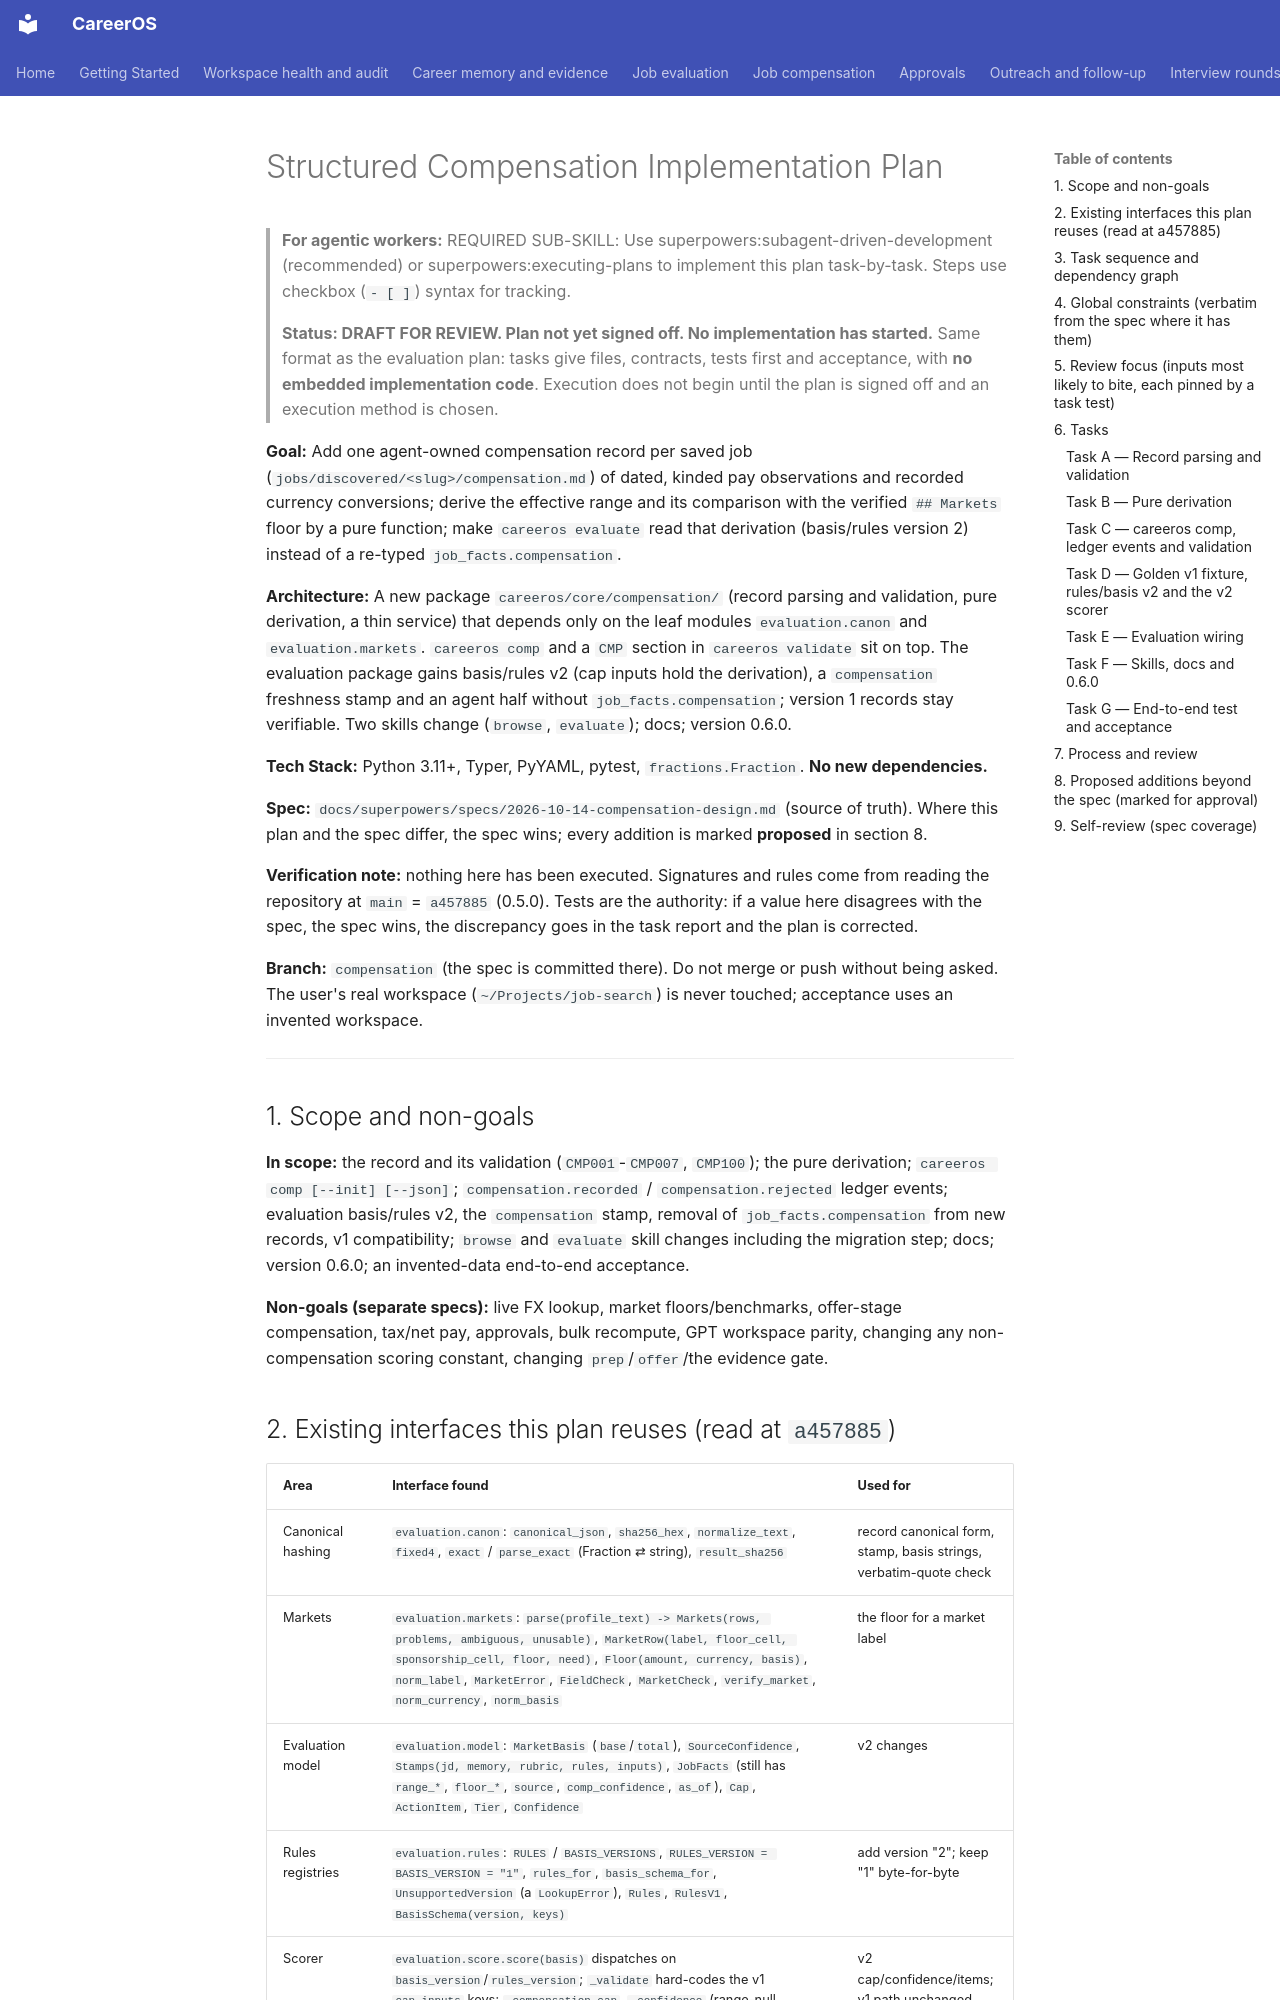

repository: init-kaushal/careeros · page: superpowers/plans/2026-10-14-compensation/index.html · generator: mkdocs

# Structured Compensation Implementation Plan

> **For agentic workers:** REQUIRED SUB-SKILL: Use superpowers:subagent-driven-development (recommended) or superpowers:executing-plans to implement this plan task-by-task. Steps use checkbox (`- [ ]`) syntax for tracking.
>
> **Status: DRAFT FOR REVIEW. Plan not yet signed off. No implementation has started.** Same format as the evaluation plan: tasks give files, contracts, tests first and acceptance, with **no embedded implementation code**. Execution does not begin until the plan is signed off and an execution method is chosen.

**Goal:** Add one agent-owned compensation record per saved job (`jobs/discovered/<slug>/compensation.md`) of dated, kinded pay observations and recorded currency conversions; derive the effective range and its comparison with the verified `## Markets` floor by a pure function; make `careeros evaluate` read that derivation (basis/rules version 2) instead of a re-typed `job_facts.compensation`.

**Architecture:** A new package `careeros/core/compensation/` (record parsing and validation, pure derivation, a thin service) that depends only on the leaf modules `evaluation.canon` and `evaluation.markets`. `careeros comp` and a `CMP` section in `careeros validate` sit on top. The evaluation package gains basis/rules v2 (cap inputs hold the derivation), a `compensation` freshness stamp and an agent half without `job_facts.compensation`; version 1 records stay verifiable. Two skills change (`browse`, `evaluate`); docs; version 0.6.0.

**Tech Stack:** Python 3.11+, Typer, PyYAML, pytest, `fractions.Fraction`. **No new dependencies.**

**Spec:** `docs/superpowers/specs/2026-10-14-compensation-design.md` (source of truth). Where this plan and the spec differ, the spec wins; every addition is marked **proposed** in section 8.

**Verification note:** nothing here has been executed. Signatures and rules come from reading the repository at `main` = `a457885` (0.5.0). Tests are the authority: if a value here disagrees with the spec, the spec wins, the discrepancy goes in the task report and the plan is corrected.

**Branch:** `compensation` (the spec is committed there). Do not merge or push without being asked. The user's real workspace (`~/Projects/job-search`) is never touched; acceptance uses an invented workspace.

---

## 1. Scope and non-goals

**In scope:** the record and its validation (`CMP001`-`CMP007`, `CMP100`); the pure derivation; `careeros comp [--init] [--json]`; `compensation.recorded` / `compensation.rejected` ledger events; evaluation basis/rules v2, the `compensation` stamp, removal of `job_facts.compensation` from new records, v1 compatibility; `browse` and `evaluate` skill changes including the migration step; docs; version 0.6.0; an invented-data end-to-end acceptance.

**Non-goals (separate specs):** live FX lookup, market floors/benchmarks, offer-stage compensation, tax/net pay, approvals, bulk recompute, GPT workspace parity, changing any non-compensation scoring constant, changing `prep`/`offer`/the evidence gate.
